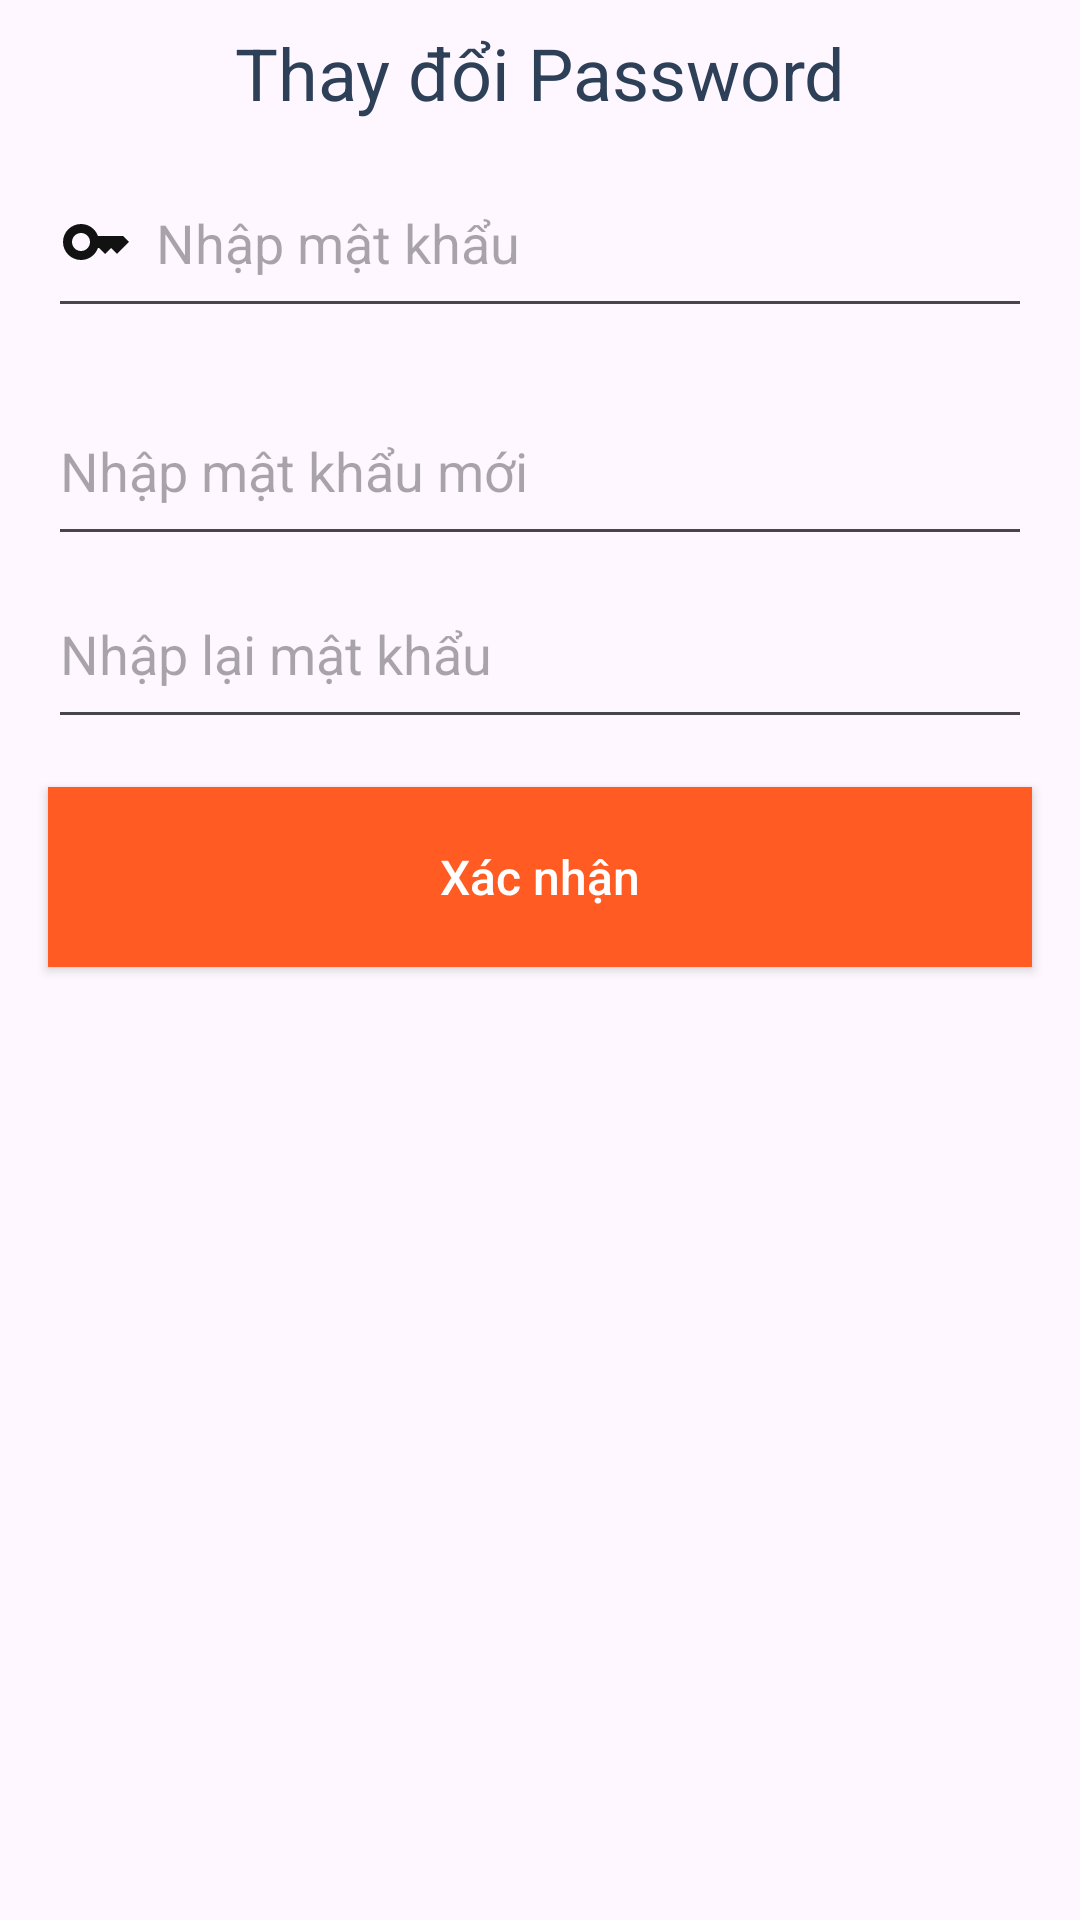

Reconstruct the res/layout file that produces this screen, plus the resources it refers to.
<!-- AndroidManifest.xml: application theme Theme.KhanhFoodApp -->
<!-- res/layout/activity_change_password.xml -->
<?xml version="1.0" encoding="utf-8"?>
<androidx.constraintlayout.widget.ConstraintLayout xmlns:android="http://schemas.android.com/apk/res/android"
    xmlns:app="http://schemas.android.com/apk/res-auto"
    xmlns:tools="http://schemas.android.com/tools"
    android:layout_width="match_parent"
    android:layout_height="match_parent"
    android:orientation="vertical"
    tools:context=".Activity.ChangePasswordActivity">

    <androidx.constraintlayout.widget.ConstraintLayout
        android:id="@+id/constraintLayout3"
        android:layout_width="match_parent"
        android:layout_height="match_parent"
        app:layout_constraintBottom_toBottomOf="parent"
        app:layout_constraintEnd_toEndOf="parent"
        app:layout_constraintStart_toStartOf="parent"
        app:layout_constraintTop_toTopOf="parent">

        <LinearLayout
            android:id="@+id/linearLayout3"
            android:layout_width="match_parent"
            android:layout_height="match_parent"
            android:orientation="vertical"
            app:layout_constraintBottom_toBottomOf="parent"
            app:layout_constraintEnd_toEndOf="parent"
            app:layout_constraintStart_toStartOf="parent"
            app:layout_constraintTop_toTopOf="parent">

            <androidx.constraintlayout.widget.ConstraintLayout
                android:id="@+id/constraintLayout2"
                android:layout_width="match_parent"
                android:layout_height="wrap_content"
                android:elevation="4dp"
                android:padding="8dp"
                app:layout_constraintEnd_toEndOf="parent"
                app:layout_constraintStart_toStartOf="parent"
                app:layout_constraintTop_toTopOf="parent">

                <ImageView
                    android:id="@+id/btn_back"
                    android:layout_width="wrap_content"
                    android:layout_height="wrap_content"
                    android:contentDescription="@string/description_image"
                    android:padding="12dp"
                    app:layout_constraintBottom_toBottomOf="parent"
                    app:layout_constraintStart_toStartOf="parent"
                    app:layout_constraintTop_toTopOf="parent"
                    app:srcCompat="@drawable/arrow"
                    app:tint="@color/color_back_ground" />

                <TextView
                    android:id="@+id/text_title"
                    android:layout_width="wrap_content"
                    android:layout_height="wrap_content"
                    android:text="Thay đổi Password"
                    android:textColor="@color/blue_grey"
                    android:textSize="24sp"
                    app:layout_constraintBottom_toBottomOf="parent"
                    app:layout_constraintEnd_toEndOf="parent"
                    app:layout_constraintStart_toStartOf="parent"
                    app:layout_constraintTop_toTopOf="parent" />

            </androidx.constraintlayout.widget.ConstraintLayout>

            <EditText
                android:id="@+id/edit_password"
                android:layout_width="match_parent"
                android:layout_height="60dp"
                android:layout_marginStart="16dp"
                android:layout_marginTop="1dp"
                android:layout_marginEnd="16dp"
                android:drawableStart="@drawable/baseline_key_24"
                android:drawablePadding="8dp"
                android:gravity="center_vertical"
                android:hint="Nhập mật khẩu "
                android:inputType="textPassword"
                android:textColor="@color/blue_grey"
                android:textSize="18sp"
                tools:ignore="TextFields" />
            <EditText
                android:id="@+id/edit_new_password"
                android:layout_width="match_parent"
                android:layout_height="60dp"
                android:layout_marginStart="16dp"
                android:layout_marginTop="16dp"
                android:layout_marginEnd="16dp"
                android:drawablePadding="8dp"
                android:gravity="center_vertical"
                android:hint="Nhập mật khẩu mới "
                android:inputType="textPassword"
                android:textColor="@color/blue_grey"
                android:textSize="18sp"
                tools:ignore="TextFields" />
            <EditText
                android:id="@+id/edit_retype_new_password"
                android:layout_width="match_parent"
                android:layout_height="60dp"
                android:layout_marginStart="16dp"
                android:layout_marginTop="1dp"
                android:layout_marginEnd="16dp"
                android:drawablePadding="8dp"
                android:gravity="center_vertical"
                android:hint="Nhập lại mật khẩu "
                android:inputType="textPassword"
                android:textColor="@color/blue_grey"
                android:textSize="18sp"
                tools:ignore="TextFields" />

            <TextView
                android:id="@+id/text_error"
                android:layout_width="wrap_content"
                android:layout_height="wrap_content"
                android:layout_gravity="center"
                android:layout_marginTop="4dp"
                android:text="Incorrect password. Please re-enter your password."
                android:textColor="@color/red"
                android:visibility="gone" />


            <androidx.appcompat.widget.AppCompatButton
                android:id="@+id/btn_confirm"
                style="@style/Widget.AppCompat.Button"
                android:layout_width="match_parent"
                android:layout_height="60dp"
                android:layout_marginStart="16dp"
                android:layout_marginEnd="16dp"
                android:layout_marginTop="16dp"
                android:background="@color/color_back_ground"
                android:text="Xác nhận"
                android:textAllCaps="false"
                android:textColor="@color/white"
                android:textSize="16sp"
                tools:ignore="TextContrastCheck" />

        </LinearLayout>

    </androidx.constraintlayout.widget.ConstraintLayout>

    <ProgressBar
        android:layout_width="wrap_content"
        android:layout_height="wrap_content"
        android:visibility="gone"
        android:id="@+id/progressBar4"
        app:layout_constraintBottom_toBottomOf="@+id/constraintLayout3"
        app:layout_constraintEnd_toEndOf="parent"
        app:layout_constraintStart_toStartOf="parent"
        app:layout_constraintTop_toTopOf="@+id/constraintLayout3" />

</androidx.constraintlayout.widget.ConstraintLayout>
<!-- resources referenced by this layout -->
<resources>
  <color name="blue_grey">#2E4058</color>
  <color name="color_back_ground">#FF5B22</color>
  <color name="red">#F75564</color>
  <color name="white">#FFFFFFFF</color>
  <!-- drawable baseline_key_24 (drawable) -->
  <vector android:autoMirrored="true" android:height="24dp"
      android:tint="#131212" android:viewportHeight="24"
      android:viewportWidth="24" android:width="24dp" xmlns:android="http://schemas.android.com/apk/res/android">
      <path android:fillColor="@android:color/white" android:pathData="M21,10h-8.35C11.83,7.67 9.61,6 7,6c-3.31,0 -6,2.69 -6,6s2.69,6 6,6c2.61,0 4.83,-1.67 5.65,-4H13l2,2l2,-2l2,2l4,-4.04L21,10zM7,15c-1.65,0 -3,-1.35 -3,-3c0,-1.65 1.35,-3 3,-3s3,1.35 3,3C10,13.65 8.65,15 7,15z"/>
  </vector>
  <string name="description_image">Description image</string>
  <style name="Theme.KhanhFoodApp" parent="Base.Theme.KhanhFoodApp" />
  <style name="Base.Theme.KhanhFoodApp" parent="Theme.Material3.DayNight.NoActionBar">
          
          
      </style>
</resources>
